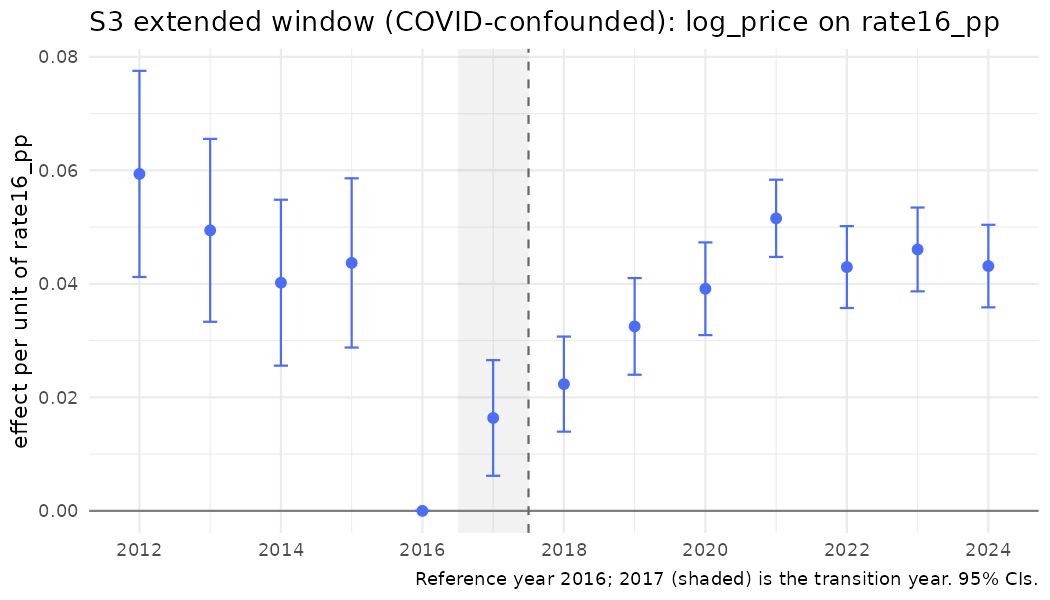

The data file committed next to this chart (first rows):
year, coef, se, strategy, outcome, spec_id, treat
2012, 0.05937, 0.009266, S3, log_price, S3_rate_ext, rate16_pp
2013, 0.04943, 0.008221, S3, log_price, S3_rate_ext, rate16_pp
2014, 0.0402, 0.007457, S3, log_price, S3_rate_ext, rate16_pp
2015, 0.04369, 0.007606, S3, log_price, S3_rate_ext, rate16_pp
2016, 0, 0, S3, log_price, S3_rate_ext, rate16_pp
2017, 0.01637, 0.005198, S3, log_price, S3_rate_ext, rate16_pp
2018, 0.02234, 0.004274, S3, log_price, S3_rate_ext, rate16_pp
2019, 0.0325, 0.004345, S3, log_price, S3_rate_ext, rate16_pp
2020, 0.03913, 0.004166, S3, log_price, S3_rate_ext, rate16_pp
2021, 0.05155, 0.00347, S3, log_price, S3_rate_ext, rate16_pp
2022, 0.04296, 0.003679, S3, log_price, S3_rate_ext, rate16_pp
2023, 0.04606, 0.003768, S3, log_price, S3_rate_ext, rate16_pp
2024, 0.04313, 0.003711, S3, log_price, S3_rate_ext, rate16_pp
